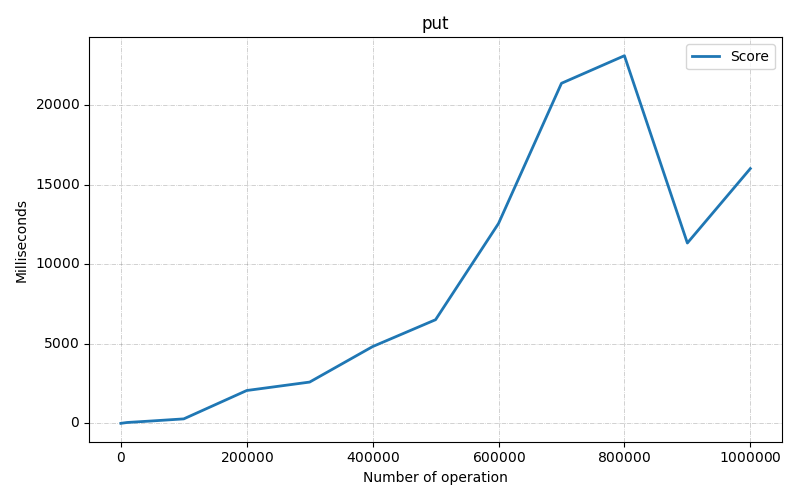

The table this chart was drawn from, first rows:
Benchmark, Mode, Threads, Samples, Score, Score Error (99.9%), Unit, Param: size
com.fiit.dsa.hashTable.test.OpenHashTabl…, ss, 1, 1, 3.019, NaN, ms/op, 100
com.fiit.dsa.hashTable.test.OpenHashTabl…, ss, 1, 1, 8.6, NaN, ms/op, 1000
com.fiit.dsa.hashTable.test.OpenHashTabl…, ss, 1, 1, 56.5, NaN, ms/op, 10000
com.fiit.dsa.hashTable.test.OpenHashTabl…, ss, 1, 1, 154.6, NaN, ms/op, 50000
com.fiit.dsa.hashTable.test.OpenHashTabl…, ss, 1, 1, 283.8, NaN, ms/op, 100000
com.fiit.dsa.hashTable.test.OpenHashTabl…, ss, 1, 1, 2067, NaN, ms/op, 200000
com.fiit.dsa.hashTable.test.OpenHashTabl…, ss, 1, 1, 2598, NaN, ms/op, 300000
com.fiit.dsa.hashTable.test.OpenHashTabl…, ss, 1, 1, 4829, NaN, ms/op, 400000
com.fiit.dsa.hashTable.test.OpenHashTabl…, ss, 1, 1, 6519, NaN, ms/op, 500000
com.fiit.dsa.hashTable.test.OpenHashTabl…, ss, 1, 1, 12570, NaN, ms/op, 600000
com.fiit.dsa.hashTable.test.OpenHashTabl…, ss, 1, 1, 21385, NaN, ms/op, 700000
com.fiit.dsa.hashTable.test.OpenHashTabl…, ss, 1, 1, 23119, NaN, ms/op, 800000
com.fiit.dsa.hashTable.test.OpenHashTabl…, ss, 1, 1, 11341, NaN, ms/op, 900000
com.fiit.dsa.hashTable.test.OpenHashTabl…, ss, 1, 1, 16022, NaN, ms/op, 1000000
